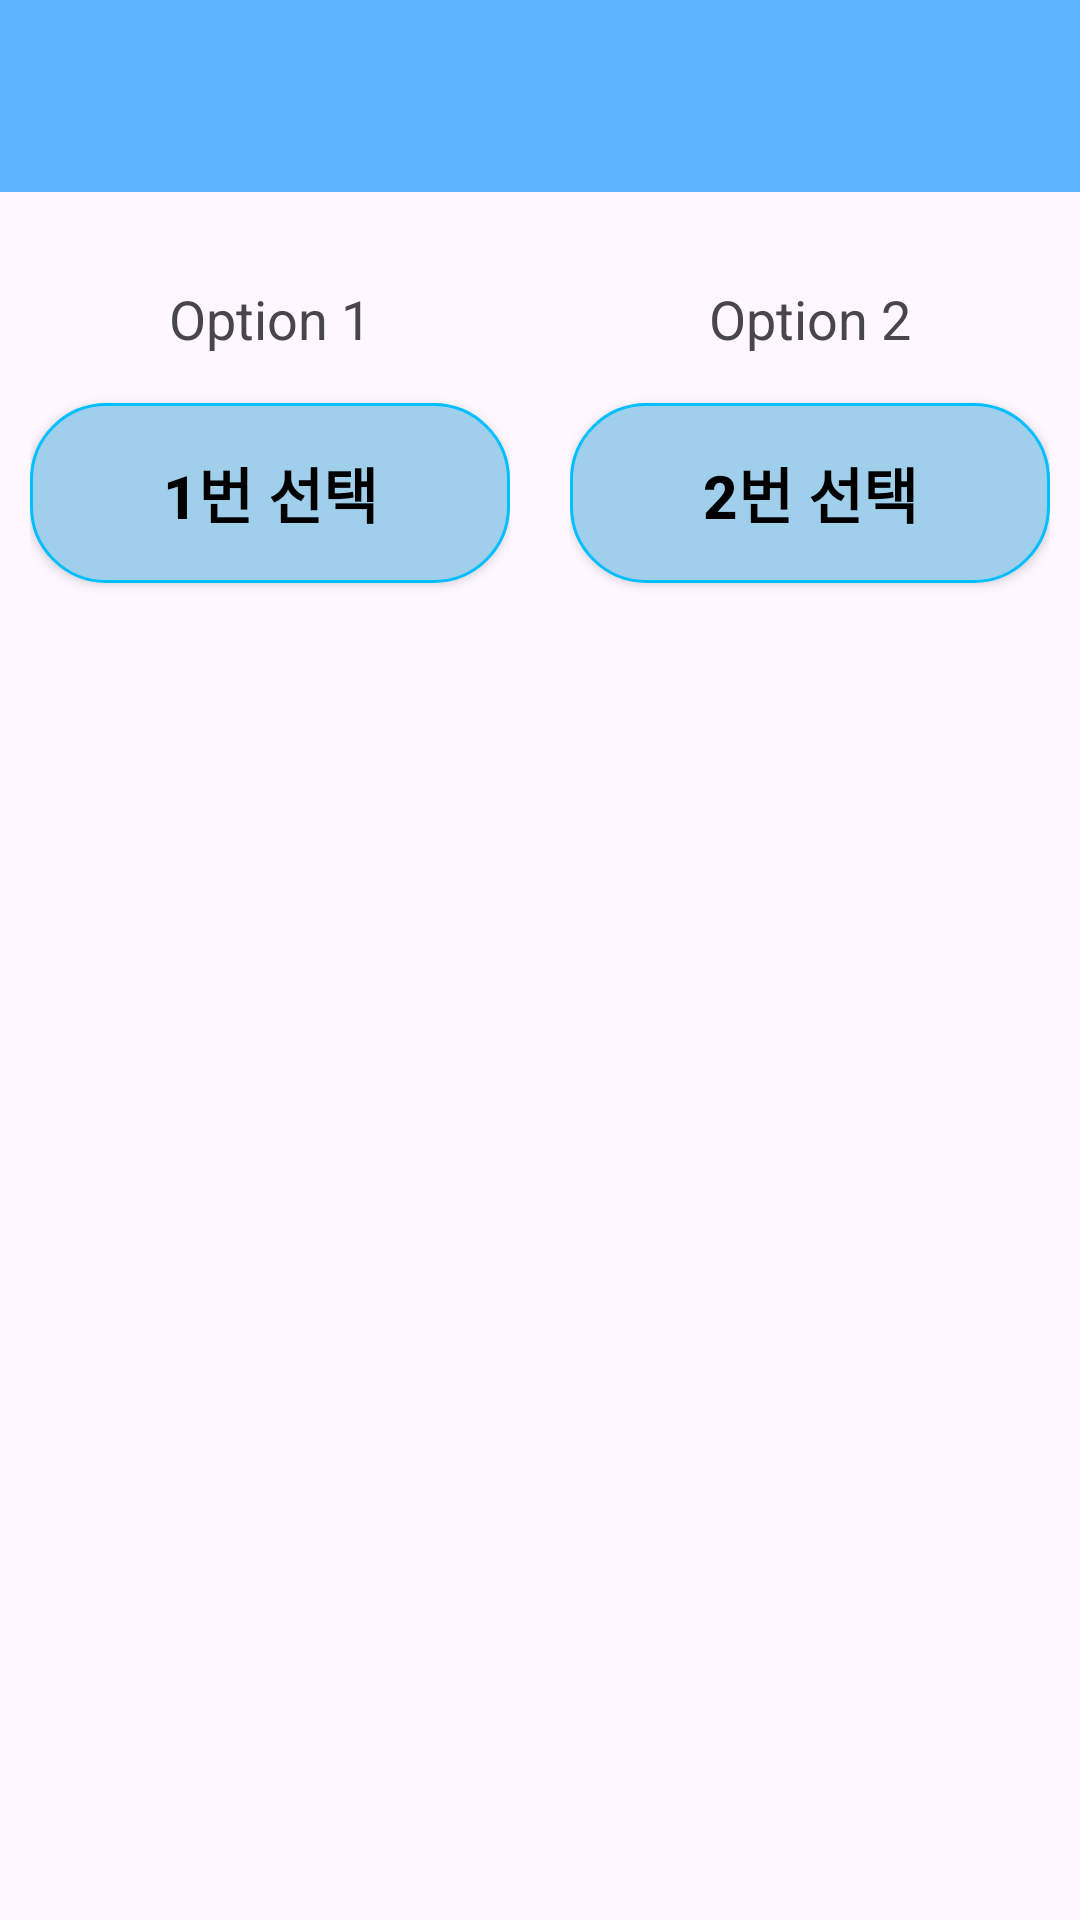

Produce the Android XML layout that renders to this screen, including the resource entries it uses.
<!-- AndroidManifest.xml: application theme Theme.OasisPJ -->
<!-- res/layout/wte_activity_tournament.xml -->
<?xml version="1.0" encoding="utf-8"?>
<LinearLayout android:id="@+id/tournament_layout"
    xmlns:android="http://schemas.android.com/apk/res/android"
    android:layout_width="match_parent"
    android:layout_height="match_parent"
    android:orientation="vertical"
    xmlns:app="http://schemas.android.com/apk/res-auto">

    
    <androidx.appcompat.widget.Toolbar
        android:id="@+id/toolbar"
        android:layout_width="match_parent"
        android:layout_height="wrap_content"
        android:background="@color/toolbarColor"
        android:title="메뉴 타입 고르기"
        android:titleTextColor="#FFFFFF"
        android:theme="@style/ThemeOverlay.AppCompat.Dark.ActionBar"
        android:layout_marginBottom="20sp"/>

    <LinearLayout
        android:layout_width="match_parent"
        android:layout_height="0dp"
        android:orientation="horizontal"
        android:layout_weight="1"
        android:layout_marginBottom="30dp"
        android:padding="10dp"
        >

        <LinearLayout
            android:layout_width="0dp"
            android:layout_height="match_parent"
            android:orientation="vertical"
            android:layout_weight="1"
            android:layout_marginRight="10dp">

            <TextView
                android:id="@+id/txt_option1"
                android:layout_width="match_parent"
                android:layout_height="wrap_content"
                android:text="Option 1"
                android:textSize="18sp"
                android:gravity="center"
                android:layout_marginBottom="16dp" />

            <Button
                android:id="@+id/btn_option1"
                android:layout_width="match_parent"
                android:layout_height="60sp"
                android:text="1번 선택"
                app:backgroundTint="@null"
                android:textColor="@color/black"
                android:textStyle="bold"
                android:textSize="20sp"
                android:background="@drawable/button_rounded_background3"

                />
        </LinearLayout>

        <LinearLayout
            android:layout_width="0dp"
            android:layout_height="match_parent"
            android:orientation="vertical"
            android:layout_weight="1"
            android:layout_marginLeft="10dp">

            <TextView
                android:id="@+id/txt_option2"
                android:layout_width="match_parent"
                android:layout_height="wrap_content"
                android:text="Option 2"
                android:textSize="18sp"
                android:gravity="center"
                android:layout_marginBottom="16dp" />

            <Button
                android:id="@+id/btn_option2"
                android:layout_width="match_parent"
                android:layout_height="60sp"
                android:text="2번 선택"
                app:backgroundTint="@null"
                android:textColor="@color/black"
                android:textStyle="bold"
                android:textSize="20sp"
                android:background="@drawable/button_rounded_background3"
                />
        </LinearLayout>
    </LinearLayout>

    <Button
        android:id="@+id/btn_complete"
        android:layout_width="match_parent"
        android:layout_height="wrap_content"
        android:text="탐색완료"
        android:visibility="gone"
        android:layout_margin="15sp"
        app:backgroundTint="@null"
        android:textColor="@color/black"
        android:textStyle="bold"
        android:textSize="20sp"
        android:background="@drawable/button_rounded_background3"

        />

</LinearLayout>
<!-- resources referenced by this layout -->
<resources>
  <color name="black">#FF000000</color>
  <color name="toolbarColor">#5CB3FF</color>
  <!-- drawable button_rounded_background3 (drawable) -->
  <?xml version="1.0" encoding="utf-8"?>
  <shape xmlns:android="http://schemas.android.com/apk/res/android">
      <solid android:color="#A0CFEC"/> 
      <corners android:radius="25dp"/> 
      <stroke
          android:color="#00BFFF"
          android:width="1dp" />
  </shape>
  <style name="Theme.OasisPJ" parent="Base.Theme.OasisPJ" />
  <style name="Base.Theme.OasisPJ" parent="Theme.Material3.DayNight.NoActionBar">
          
          
      </style>
</resources>
